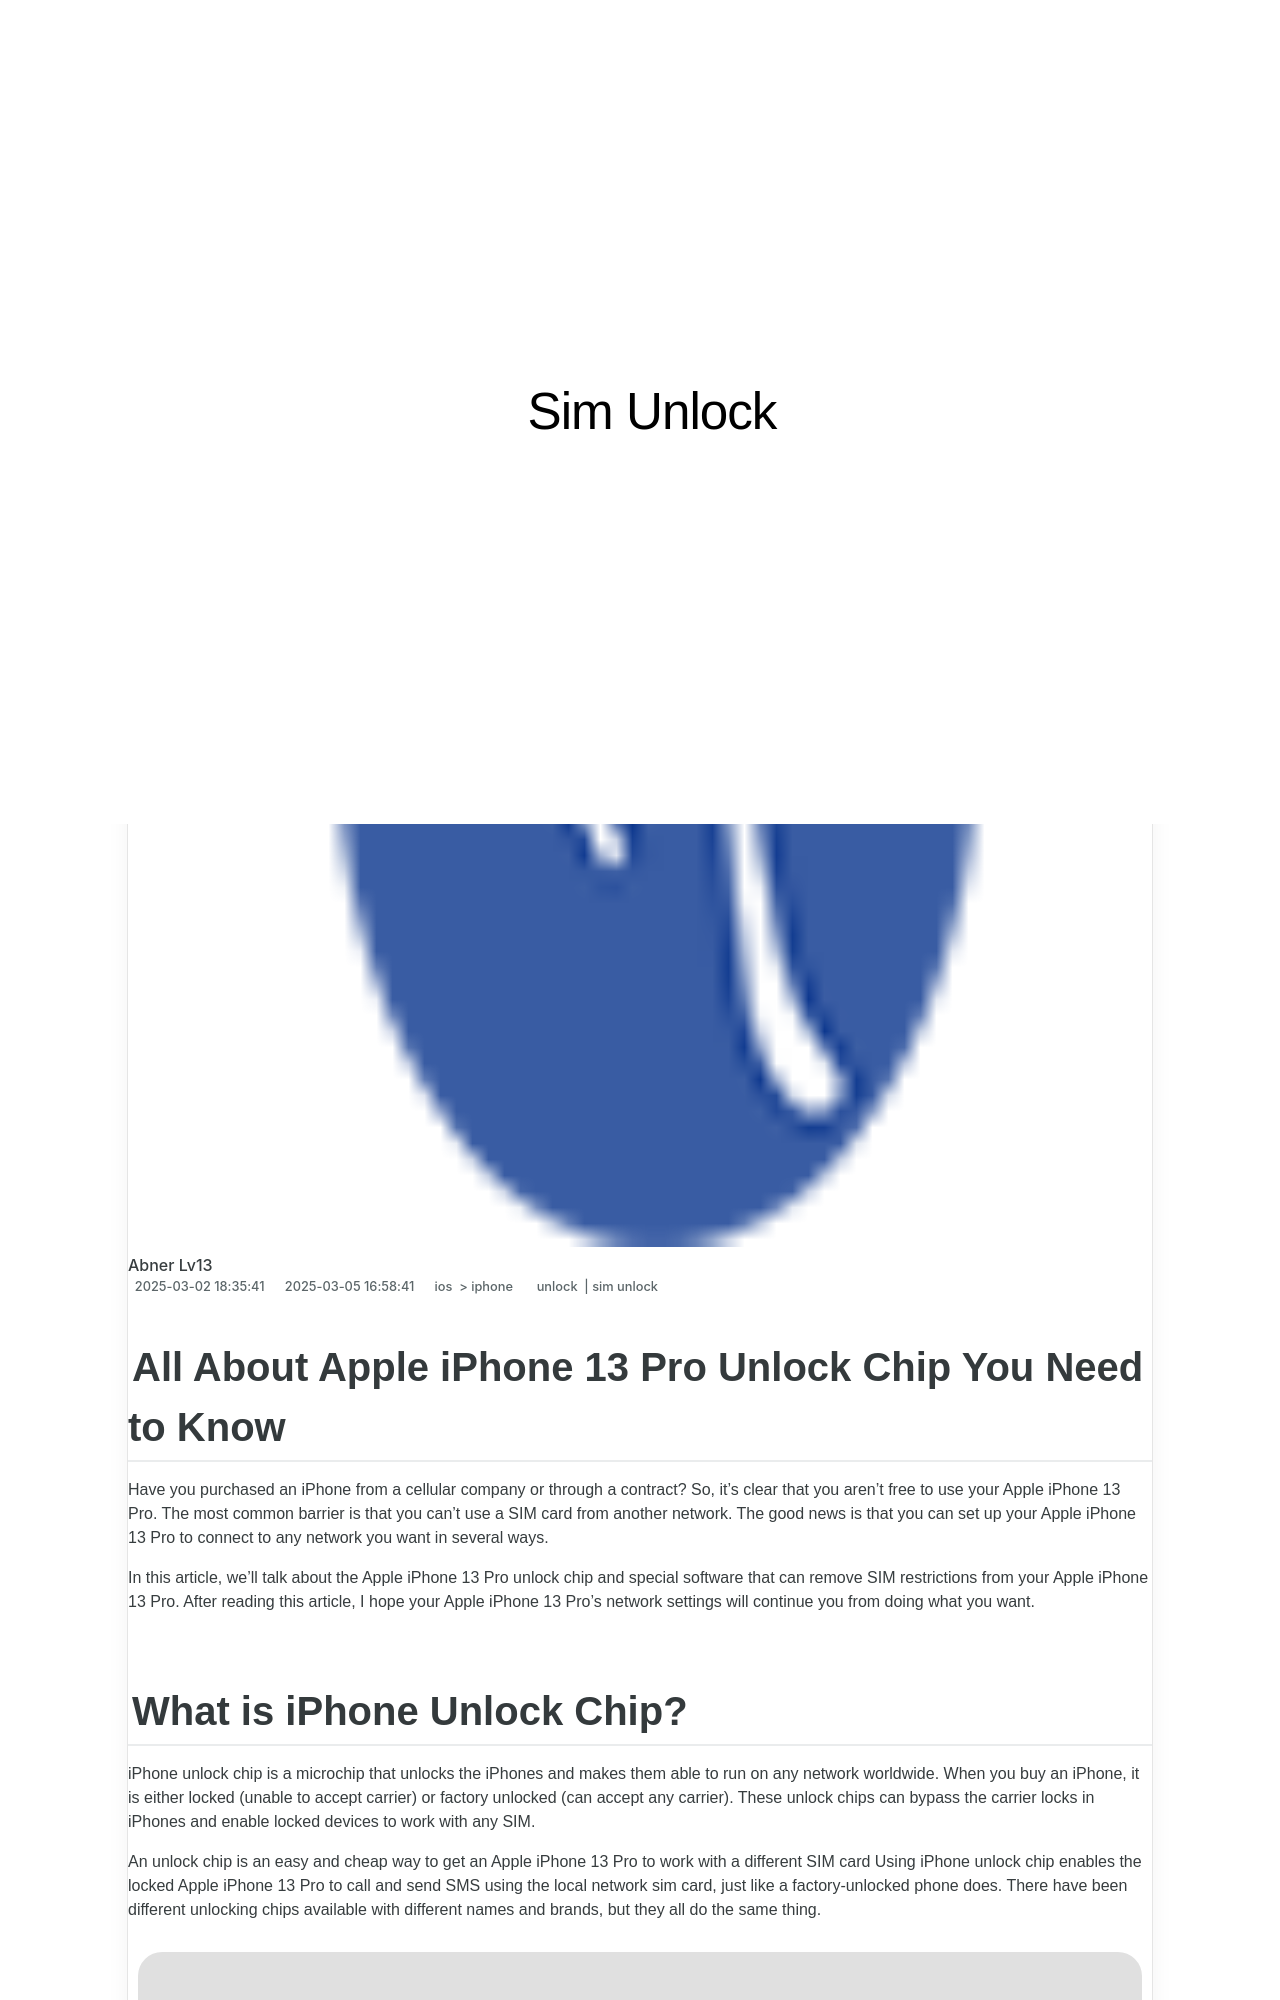

repository: techidaily/site-sim-unlock · page: all-about-apple-iphone-13-pro-unlock-chip-you-need-to-know-by-drfone-ios/index.html · generator: jekyll

---
title: All About Apple iPhone 13 Pro Unlock Chip You Need to Know
date: 2024-07-16T17:22:54.275Z
updated: 2024-07-17T17:22:54.275Z
tags: 
  - unlock
  - sim unlock
categories:
  - ios
  - iphone
description: This article describes All About Apple iPhone 13 Pro Unlock Chip You Need to Know
excerpt: This article describes All About Apple iPhone 13 Pro Unlock Chip You Need to Know
keywords: unlock cricket iphone,unlock iphone with iccid code,imei unlock,unlock telstra iphone,boost mobile unlock,how to unlock sim card without jailbreak,check if iphone is unlocked,unlock iphone,unlock iphone pro
thumbnail: https://thmb.techidaily.com/485101ae8f555e145174a15eda6071c25617b2b00c96089d339b8e4537366b75.jpg
---

## All About Apple iPhone 13 Pro Unlock Chip You Need to Know

Have you purchased an iPhone from a cellular company or through a contract? So, it's clear that you aren't free to use your Apple iPhone 13 Pro. The most common barrier is that you can't use a SIM card from another network. The good news is that you can set up your Apple iPhone 13 Pro to connect to any network you want in several ways.

In this article, we'll talk about the Apple iPhone 13 Pro unlock chip and special software that can remove SIM restrictions from your Apple iPhone 13 Pro. After reading this article, I hope your Apple iPhone 13 Pro's network settings will continue you from doing what you want.
